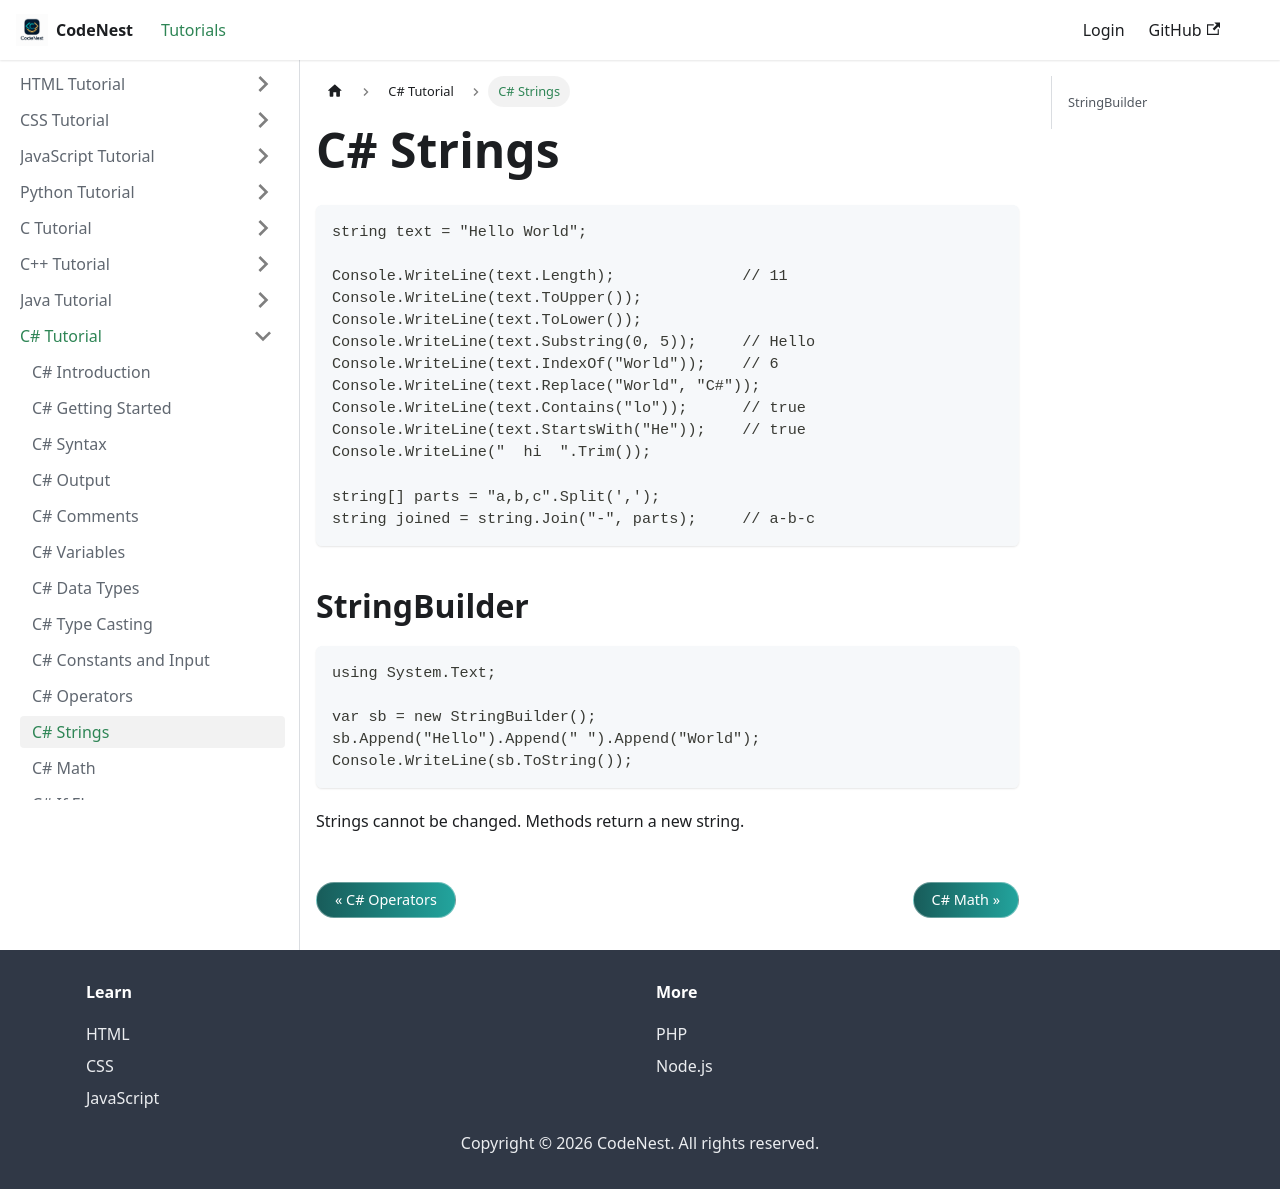

repository: adnankhan112/codenest · page: docs/csharp/strings.html · generator: docusaurus

---
title: C# Strings
sidebar_position: 11
---

# C# Strings

```csharp
string text = "Hello World";

Console.WriteLine(text.Length);              // 11
Console.WriteLine(text.ToUpper());
Console.WriteLine(text.ToLower());
Console.WriteLine(text.Substring(0, 5));     // Hello
Console.WriteLine(text.IndexOf("World"));    // 6
Console.WriteLine(text.Replace("World", "C#"));
Console.WriteLine(text.Contains("lo"));      // true
Console.WriteLine(text.StartsWith("He"));    // true
Console.WriteLine("  hi  ".Trim());

string[] parts = "a,b,c".Split(',');
string joined = string.Join("-", parts);     // a-b-c
```

## StringBuilder

```csharp
using System.Text;

var sb = new StringBuilder();
sb.Append("Hello").Append(" ").Append("World");
Console.WriteLine(sb.ToString());
```

Strings cannot be changed. Methods return a new string.
